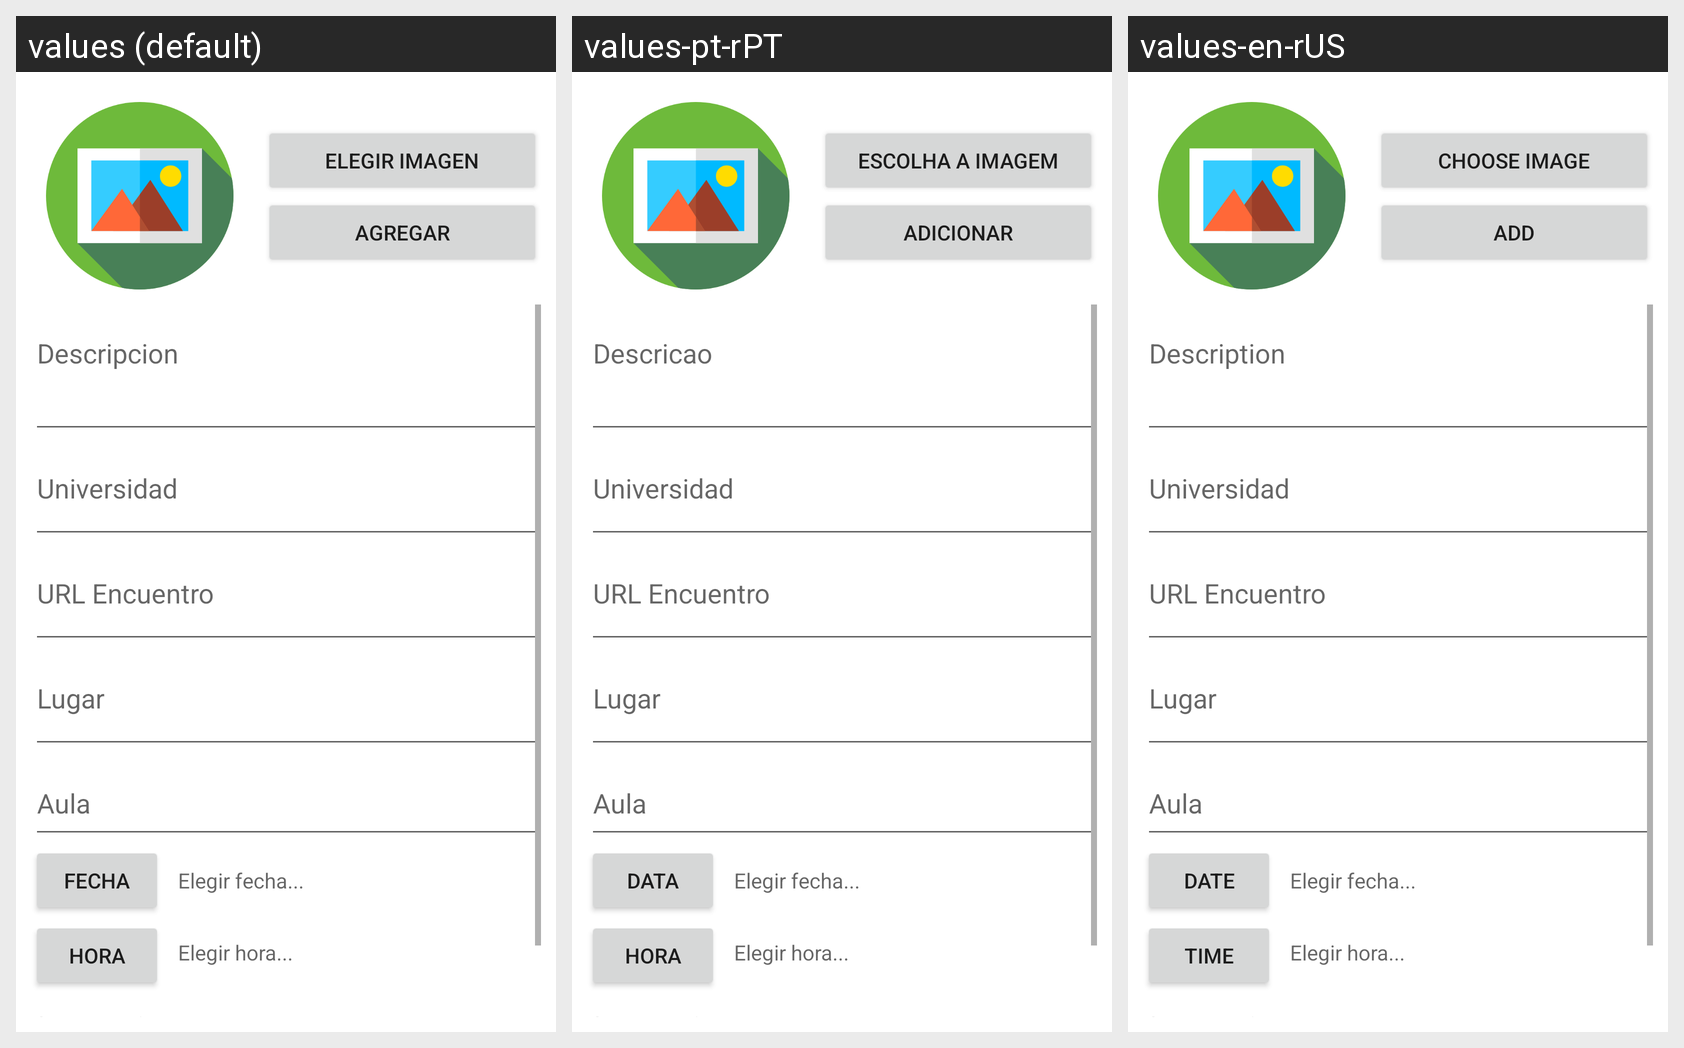

The Android screen above is rendered under several locales of the same app. Produce the string resources it draws, with the default and per-locale values.
Android screen res/layout/activity_subir_momento.xml rendered under 3 locales, left to right: values (default), values-pt-rPT, values-en-rUS. Device: Nexus 5 (rendered at 1080×1920; each locale shown at half size, 540×960, under a caption strip naming it); theme Theme.TrabajoIntegrador2AplicacionesMoviles.
Strings drawn on this screen, with the default value and each locale's value (text and hints the layout hard-codes, and strings that could not be matched under every locale, appear in the picture but are not listed):

elegir_imagen
  values: Elegir imagen
  values-pt-rPT: Escolha a imagem
  values-en-rUS: Choose image

agregar
  values: Agregar
  values-pt-rPT: Adicionar
  values-en-rUS: Add

descripcion
  values: Descripcion
  values-pt-rPT: Descricao
  values-en-rUS: Description

fechaBTN
  values: Fecha
  values-pt-rPT: Data
  values-en-rUS: Date

horaBTN
  values: Hora
  values-pt-rPT: Hora
  values-en-rUS: Time
